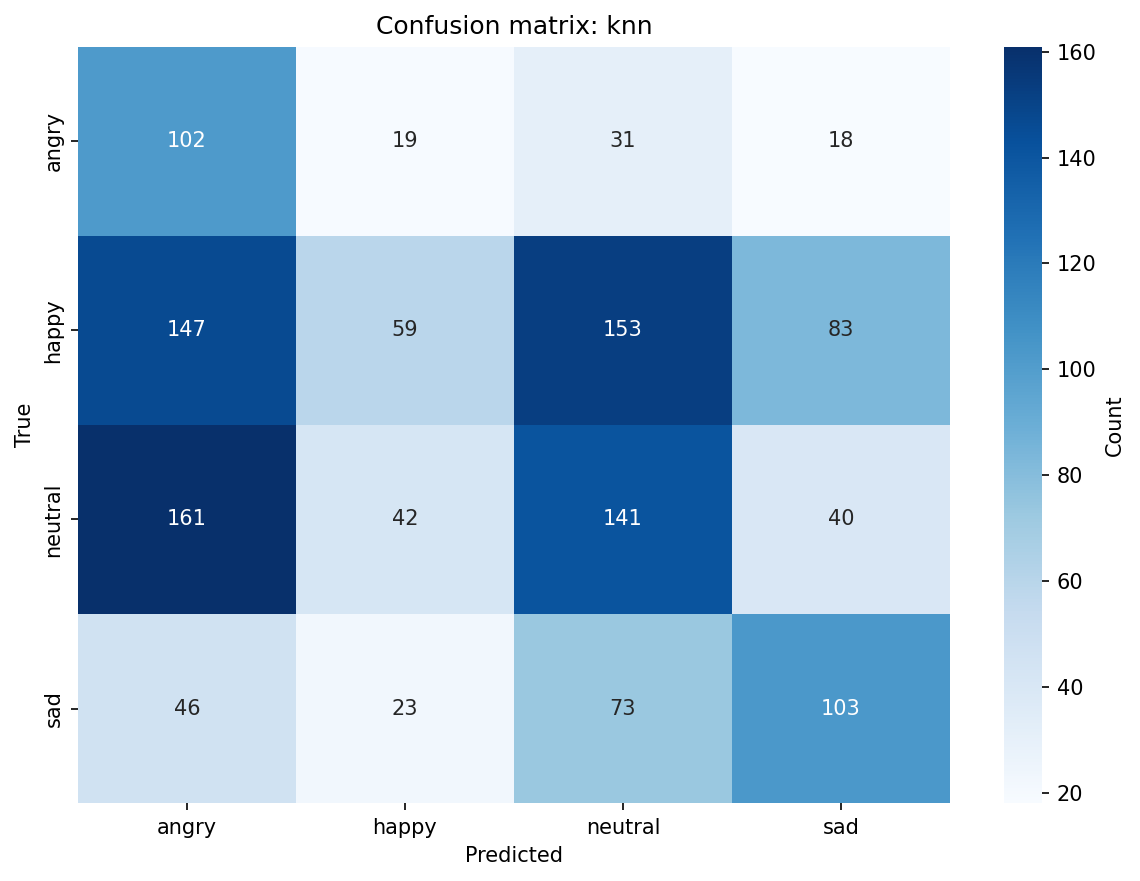

The data file committed next to this chart (first rows):
, angry, happy, neutral, sad
angry, 102, 19, 31, 18
happy, 147, 59, 153, 83
neutral, 161, 42, 141, 40
sad, 46, 23, 73, 103
